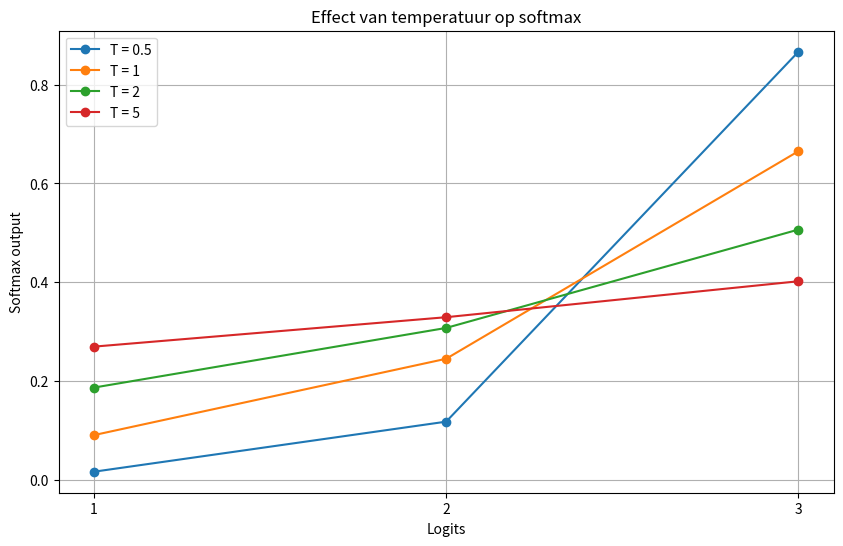

Here is the Python script that generated this plot:
import numpy as np
import matplotlib.pyplot as plt
from scipy import stats

np.set_printoptions(precision=4, suppress=True)
np.random.seed(42)

print("Libraries geladen!")

# Onderzoek het effect van “temperatuur” op softmax. De softmax met temperatuur T is:
# softmax(x/T)
# Plot de softmax output voor dezelfde logits met T = 0.5, 1, 2, 5. Wat observeer je?

def softmax_with_temperature(x, temperature):
    """Softmax-functie met temperatuurparameter."""
    e_x = np.exp((x - np.max(x)) / temperature)
    return e_x / e_x.sum(axis=0)

# Test logits
logits = np.array([1.0, 2.0, 3.0])

# Temperaturen om te testen
temperatures = [0.5, 1, 2, 5]

# Plot de softmax output voor verschillende temperaturen
plt.figure(figsize=(10, 6))

for T in temperatures:
    softmax_output = softmax_with_temperature(logits, T)
    plt.plot(logits, softmax_output, 'o-', label=f'T = {T}')

plt.title('Effect van temperatuur op softmax')
plt.xlabel('Logits')
plt.ylabel('Softmax output')
plt.xticks(logits)
plt.legend()
plt.grid(True)
plt.show()
